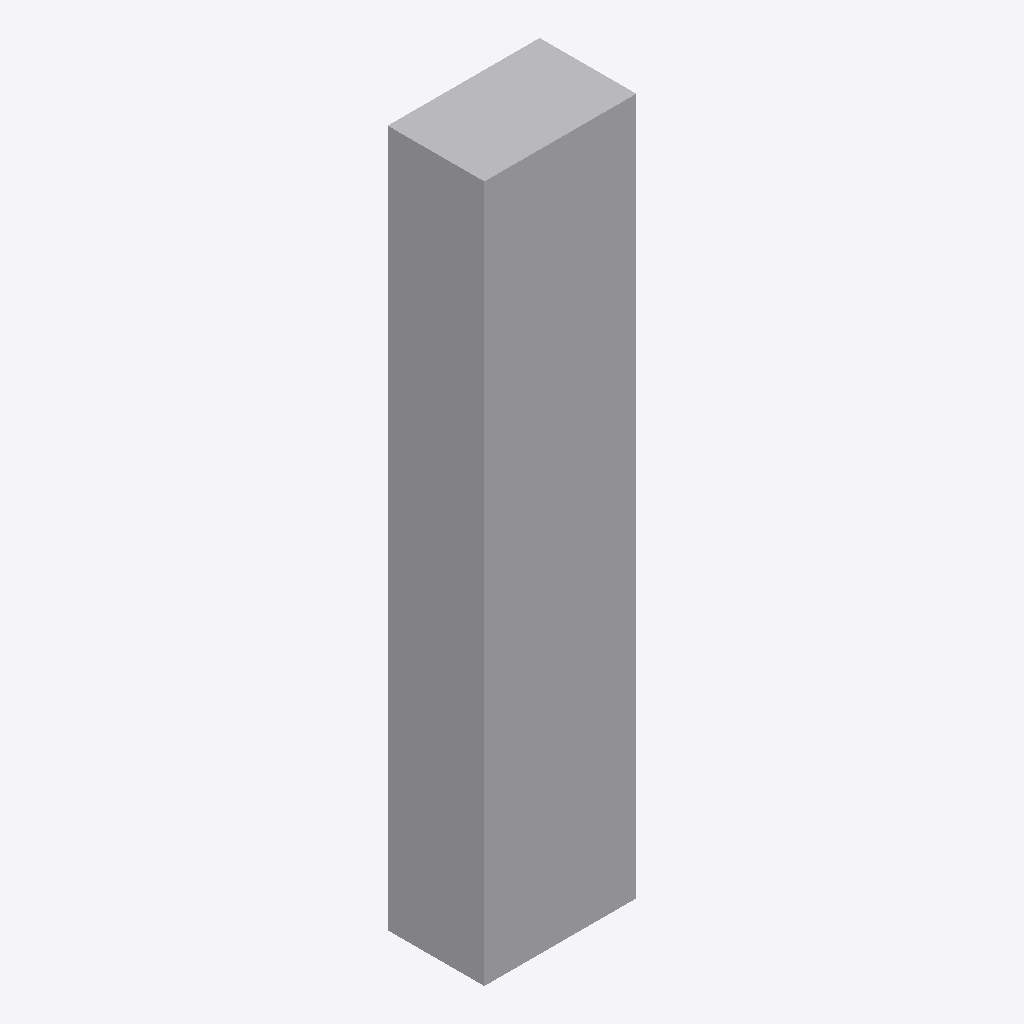
Isometric view of an IFC building model (IFC-SPF (STEP), schema IFC4, length unit millimetre), seen from the south-west, elements coloured by IFC class: 1 other element (light grey).
Extent 1.1 m × 0.7 m × 5.0 m (x, y, z). Elements (1): 1 IfcDuctSegment.

HEADER;
FILE_DESCRIPTION(('GeoIFCNet file'),'');
FILE_NAME('','1995-11-18T09:00:00',('YaMiSo'),('XUT_BIM606'),'ifcopenshell 0.7.0','','None');
FILE_SCHEMA(('IFC4'));
ENDSEC;
DATA;
#1=IFCPROJECT('0XZ1zPPXXBp9Q5tGqh9avL',$,'My Project',$,$,$,$,(#65),#45);
#84=IFCSITE('1oxIbPkEH0nhNzkogOWYuU',#83,'My Site',$,$,$,$,$,$,$,$,$,$,$);
#82=IFCDUCTSEGMENT('0kcqc0wif6bOk5FD34TE4H',#51,$,$,$,#93,#81,$,$);
ENDSEC;
